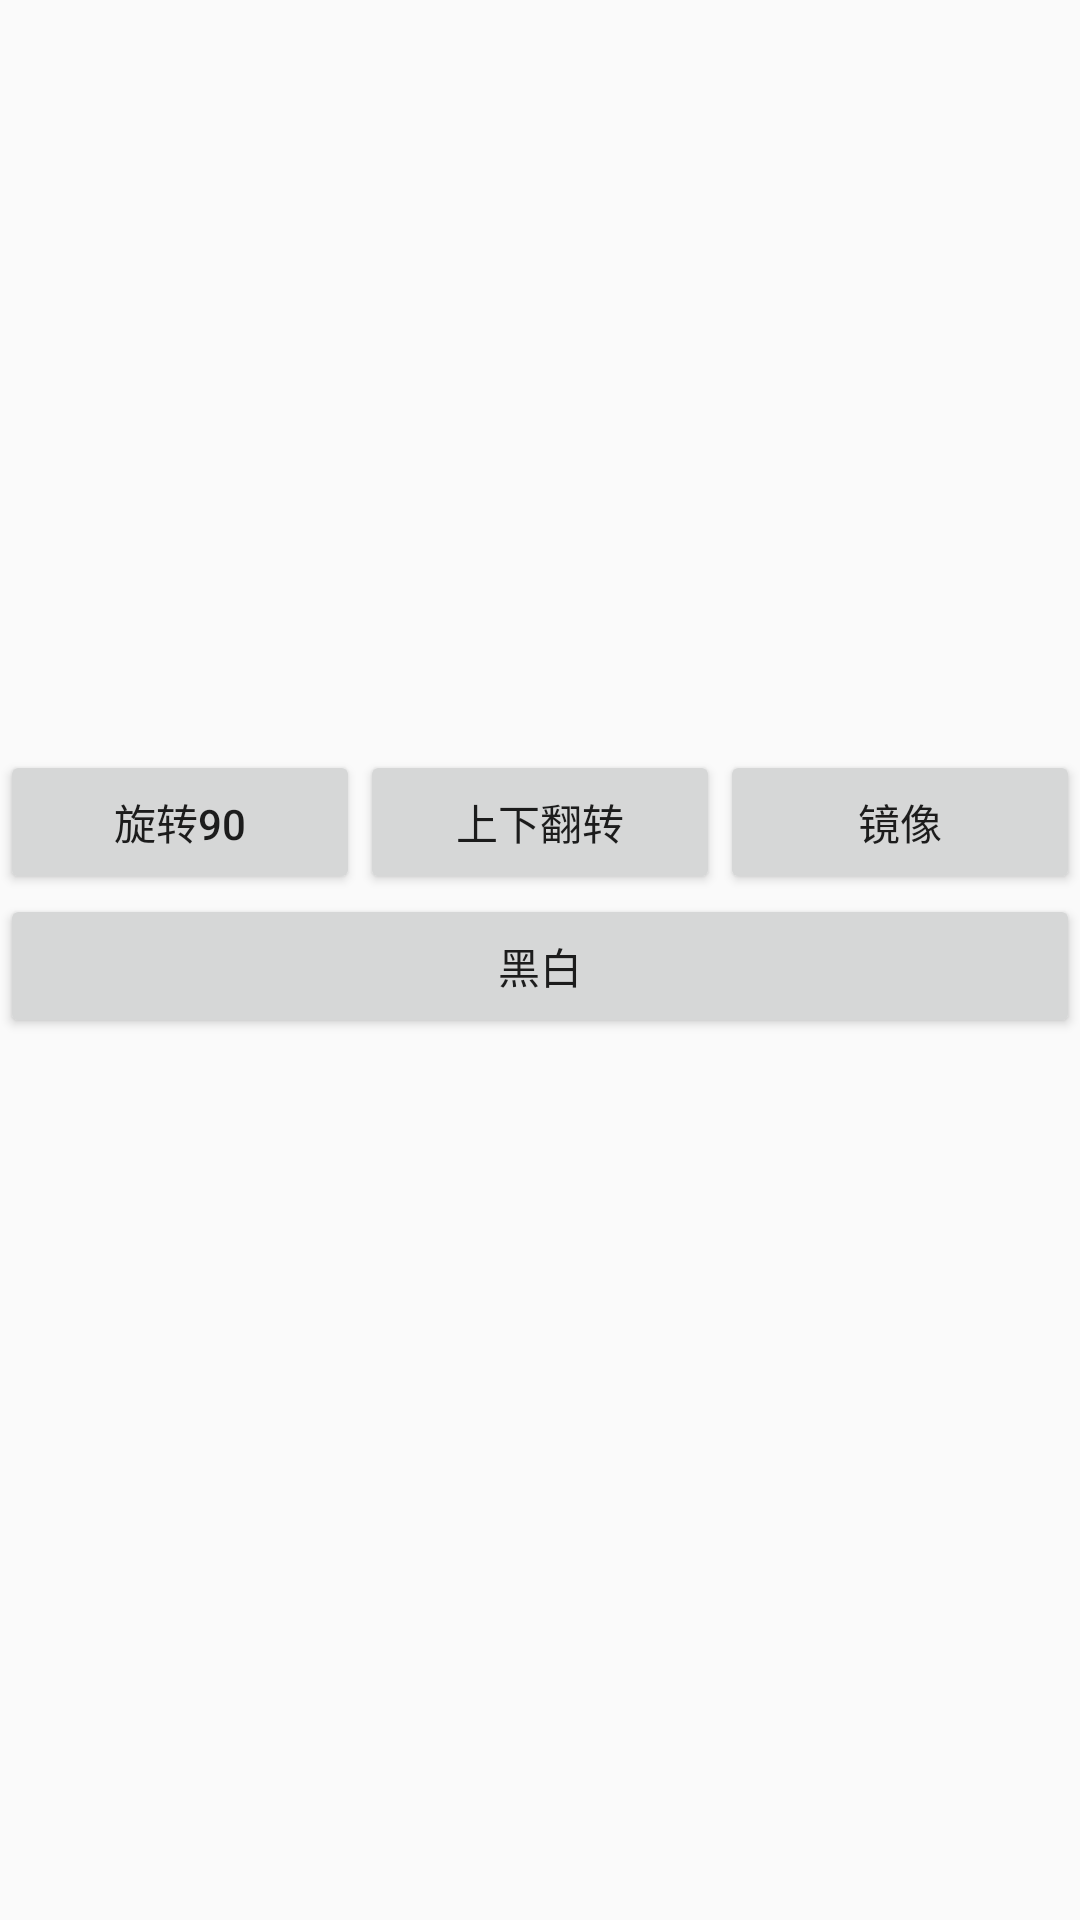

Android layout source for this screen:
<!-- AndroidManifest.xml: application theme AppTheme -->
<!-- res/layout/activity_bitmap.xml -->
<?xml version="1.0" encoding="utf-8"?>
<LinearLayout xmlns:android="http://schemas.android.com/apk/res/android"
    android:layout_width="match_parent"
    android:layout_height="match_parent"
    android:orientation="vertical">


    <ImageView
        android:id="@+id/img_rotate"
        android:layout_width="match_parent"
        android:layout_height="250dp" />

    <LinearLayout
        android:layout_width="match_parent"
        android:layout_height="wrap_content"
        android:orientation="horizontal">


        <Button
            android:layout_weight="1"
            android:id="@+id/bt_bitmap_rotate_90"
            android:layout_width="wrap_content"
            android:layout_height="wrap_content"
            android:text="旋转90" />


        <Button
            android:layout_weight="1"
            android:id="@+id/bt_bitmap_rotate_180"
            android:layout_width="wrap_content"
            android:layout_height="wrap_content"
            android:text="上下翻转" />


        <Button
            android:layout_weight="1"
            android:id="@+id/bt_bitmap_mirror"
            android:layout_width="wrap_content"
            android:layout_height="wrap_content"
            android:text="镜像" />
    </LinearLayout>

    <LinearLayout
        android:layout_width="match_parent"
        android:layout_height="wrap_content">

        <Button
            android:layout_weight="1"
            android:id="@+id/bt_bitmap_bw"
            android:layout_width="wrap_content"
            android:layout_height="wrap_content"
            android:text="黑白" />
    </LinearLayout>

</LinearLayout>
<!-- resources referenced by this layout -->
<resources>
  <style name="AppTheme" parent="Theme.AppCompat.Light.DarkActionBar">
      
      <item name="colorPrimary">@color/colorPrimary</item>
      <item name="colorPrimaryDark">@color/colorPrimaryDark</item>
      <item name="colorAccent">@color/colorAccent</item>
    </style>
  <!-- not gathered from this repository: default colours our renderer supplied (Android Studio template values) -->
  <color name="colorPrimary">#FF6200EE</color>
  <color name="colorPrimaryDark">#FF3700B3</color>
  <color name="colorAccent">#FF03DAC5</color>
</resources>
